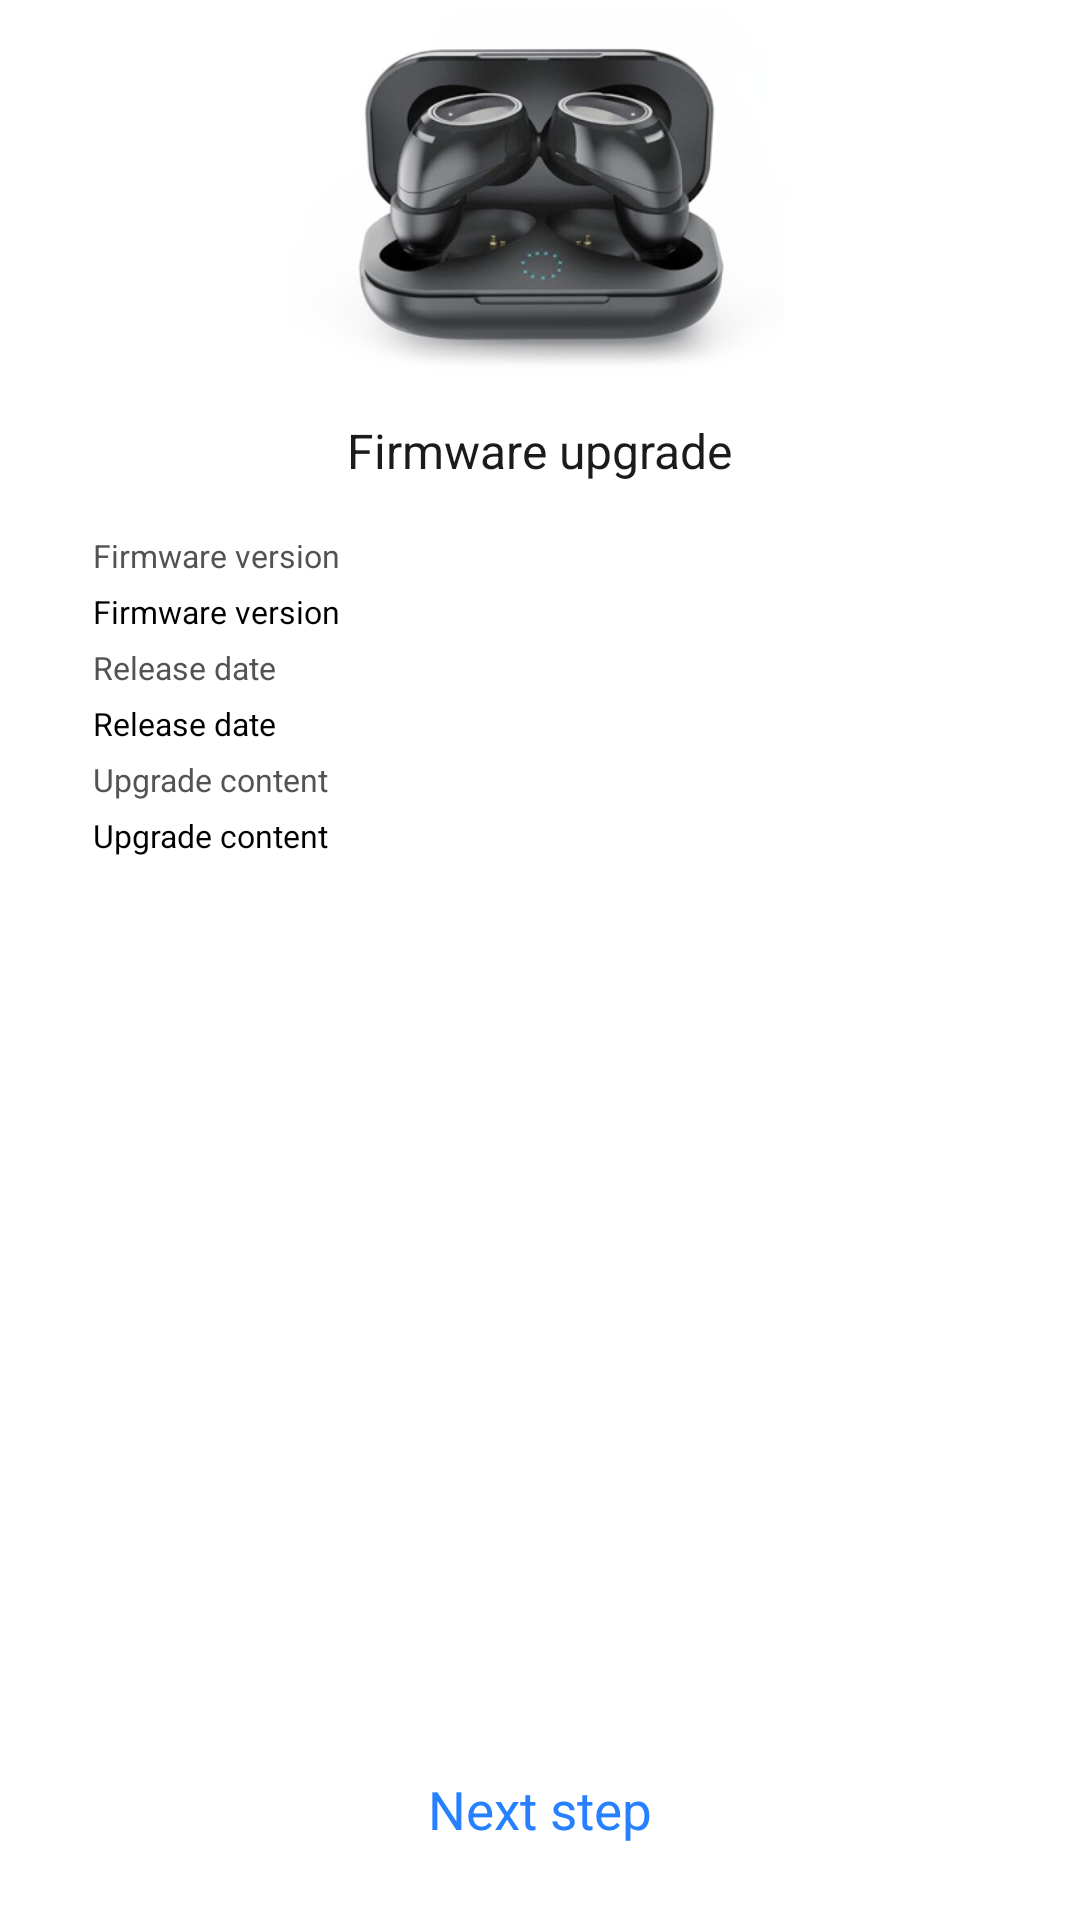

Reconstruct the res/layout file that produces this screen, plus the resources it refers to.
<!-- AndroidManifest.xml: application theme AppTheme -->
<!-- res/layout/activity_ota_base.xml -->
<?xml version="1.0" encoding="utf-8"?>
<RelativeLayout xmlns:android="http://schemas.android.com/apk/res/android"
    xmlns:tools="http://schemas.android.com/tools"
    android:layout_width="match_parent"
    android:layout_height="match_parent"
    android:background="@color/colorWhite"
    tools:context=".view.activity.firmware.BaseOtaActivity">

    <LinearLayout
        android:layout_width="match_parent"
        android:layout_height="match_parent"
        android:layout_above="@+id/tv_next_step"
        android:orientation="vertical">

        <ImageView
            android:layout_width="@dimen/_188dp"
            android:layout_height="@dimen/_146dp"
            android:layout_gravity="center_horizontal"
            android:layout_marginTop="@dimen/_3dp"
            android:contentDescription="@string/app_name"
            android:src="@mipmap/star_icon_2" />

        <TextView
            android:layout_width="wrap_content"
            android:layout_height="wrap_content"
            android:layout_gravity="center_horizontal"
            android:layout_marginTop="@dimen/_8dp"
            android:text="@string/firmware_upgrade"
            android:textColor="@color/colorGrey1B"
            android:textSize="@dimen/_18sp" />

        <TextView
            android:layout_width="wrap_content"
            android:layout_height="wrap_content"
            android:layout_marginStart="@dimen/_35dp"
            android:layout_marginTop="@dimen/_19dp"
            android:layout_marginEnd="@dimen/_35dp"
            android:text="@string/firmware_version"
            android:textColor="@color/colorGrey53"
            android:textSize="@dimen/_12sp" />

        <TextView
            android:id="@+id/tv_version"
            android:layout_width="wrap_content"
            android:layout_height="wrap_content"
            android:layout_marginStart="@dimen/_35dp"
            android:layout_marginTop="@dimen/_5dp"
            android:layout_marginEnd="@dimen/_35dp"
            android:text="@string/firmware_version"
            android:textColor="@color/colorBlack"
            android:textSize="@dimen/_12sp" />

        <TextView
            android:layout_width="wrap_content"
            android:layout_height="wrap_content"
            android:layout_marginStart="@dimen/_35dp"
            android:layout_marginTop="@dimen/_5dp"
            android:layout_marginEnd="@dimen/_35dp"
            android:text="@string/release_date"
            android:textColor="@color/colorGrey53"
            android:textSize="@dimen/_12sp" />

        <TextView
            android:id="@+id/tv_release_date"
            android:layout_width="wrap_content"
            android:layout_height="wrap_content"
            android:layout_marginStart="@dimen/_35dp"
            android:layout_marginTop="@dimen/_5dp"
            android:layout_marginEnd="@dimen/_35dp"
            android:text="@string/release_date"
            android:textColor="@color/colorBlack"
            android:textSize="@dimen/_12sp" />

        <TextView
            android:layout_width="wrap_content"
            android:layout_height="wrap_content"
            android:layout_marginStart="@dimen/_35dp"
            android:layout_marginTop="@dimen/_5dp"
            android:layout_marginEnd="@dimen/_35dp"
            android:layout_marginBottom="@dimen/_5dp"
            android:text="@string/upgrade_content"
            android:textColor="@color/colorGrey53"
            android:textSize="@dimen/_12sp" />

        <ScrollView
            android:layout_width="match_parent"
            android:layout_height="match_parent">

            <TextView
                android:id="@+id/tv_update_content"
                android:layout_width="wrap_content"
                android:layout_height="wrap_content"
                android:layout_marginStart="@dimen/_35dp"
                android:layout_marginEnd="@dimen/_35dp"
                android:paddingBottom="@dimen/_6dp"
                android:text="@string/upgrade_content"
                android:textColor="@color/colorBlack"
                android:textSize="@dimen/_12sp" />
        </ScrollView>
    </LinearLayout>

    <TextView
        android:id="@+id/tv_next_step"
        android:layout_width="wrap_content"
        android:layout_height="wrap_content"
        android:layout_alignParentBottom="true"
        android:layout_centerHorizontal="true"
        android:layout_marginBottom="@dimen/_10dp"
        android:gravity="center"
        android:onClick="onNextStepClick"
        android:padding="@dimen/_18dp"
        android:text="@string/next_step"
        android:textColor="@color/text_color_close"
        android:textSize="@dimen/_20sp" />
</RelativeLayout>
<!-- resources referenced by this layout -->
<resources>
  <color name="colorBlack">#000000</color>
  <color name="colorGrey1B">#1B1B1B</color>
  <color name="colorGrey53">#535353</color>
  <color name="colorWhite">#FFFFFF</color>
  <dimen name="_10dp">10dp</dimen>
  <dimen name="_12sp">12sp</dimen>
  <dimen name="_146dp">146dp</dimen>
  <dimen name="_188dp">188dp</dimen>
  <dimen name="_18dp">18dp</dimen>
  <dimen name="_18sp">18sp</dimen>
  <dimen name="_19dp">19dp</dimen>
  <dimen name="_20sp">20sp</dimen>
  <dimen name="_35dp">35dp</dimen>
  <dimen name="_3dp">3dp</dimen>
  <dimen name="_5dp">5dp</dimen>
  <dimen name="_6dp">6dp</dimen>
  <dimen name="_8dp">8dp</dimen>
  <!-- mipmap star_icon_2: png bitmap (mipmap-hdpi, 76989 bytes) -->
  <string name="app_name">Starbud</string>
  <string name="firmware_upgrade">Firmware upgrade</string>
  <string name="firmware_version">Firmware version</string>
  <string name="next_step">Next step</string>
  <string name="release_date">Release date</string>
  <string name="upgrade_content">Upgrade content</string>
  <style name="AppTheme" parent="android:Theme.Material.Light.NoActionBar">
          
      </style>
</resources>
